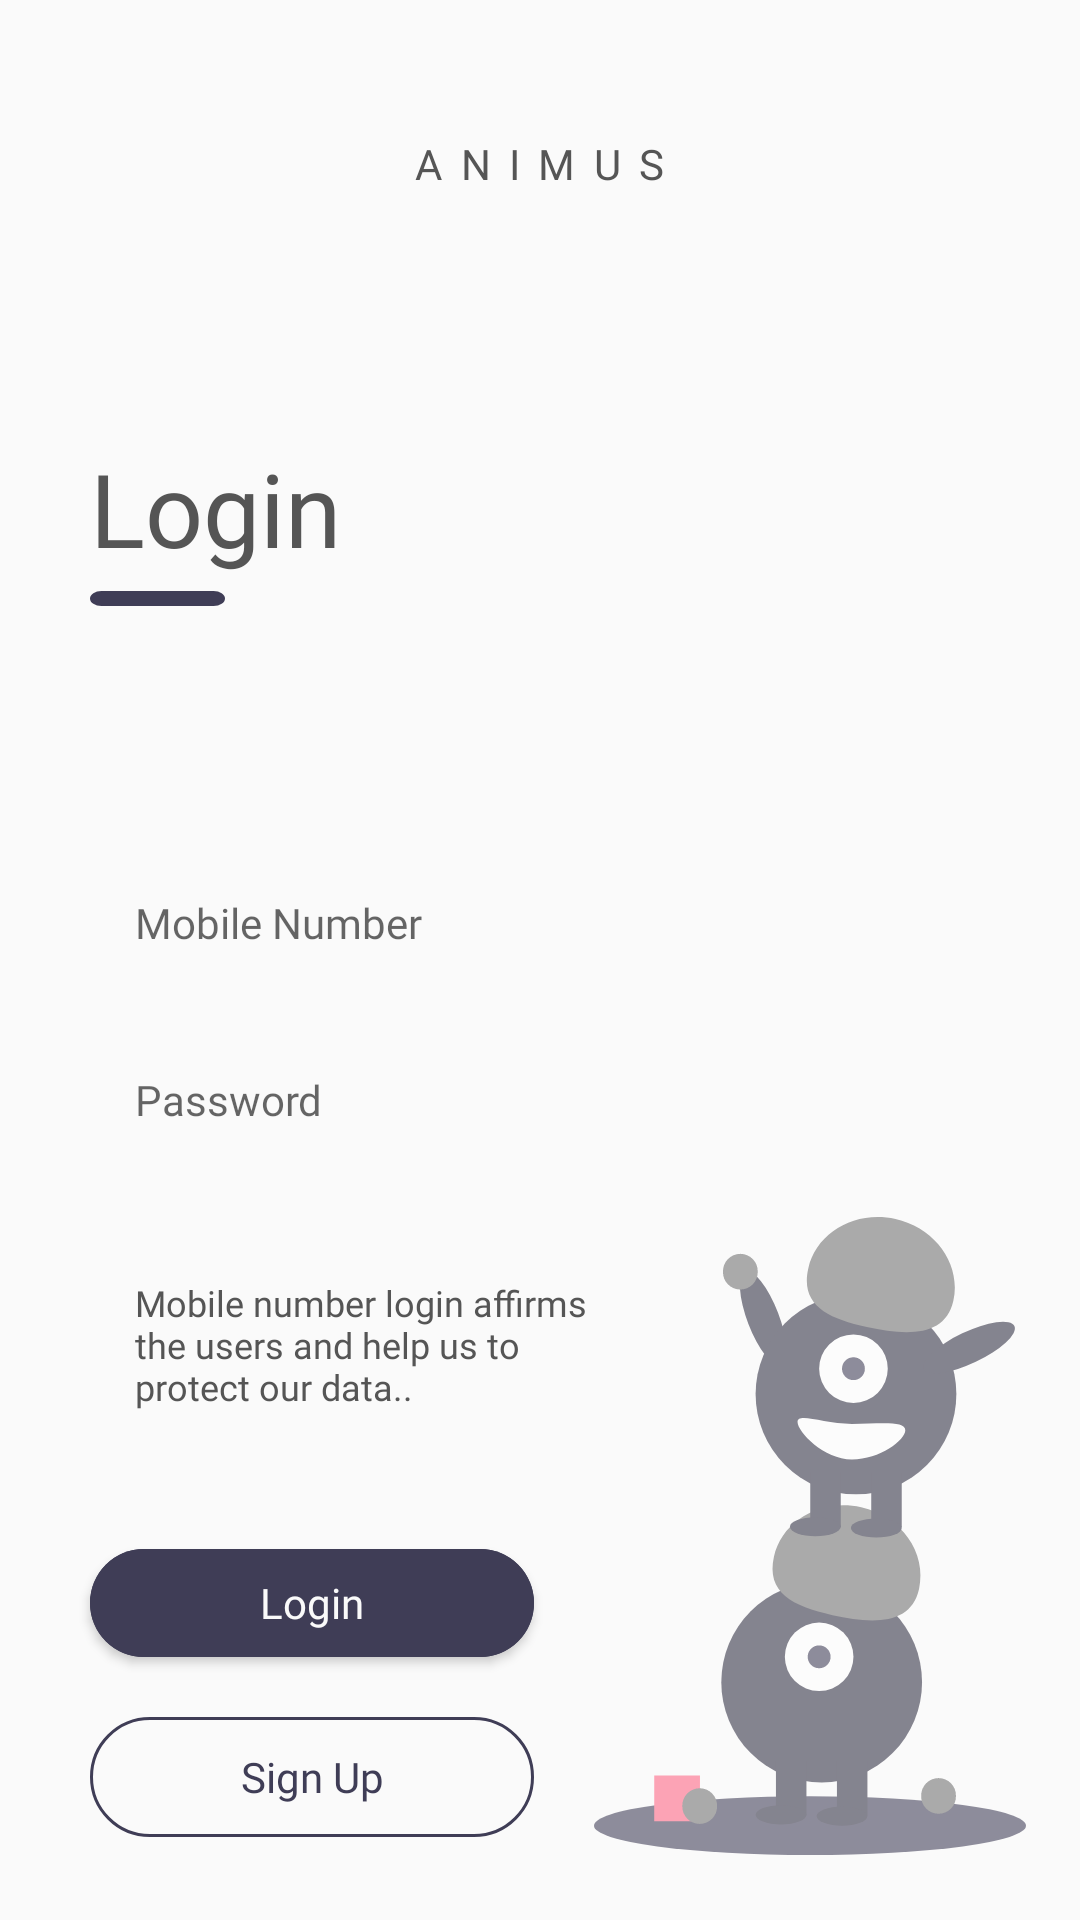

This screen was rendered from an Android layout file. Write that file and the resources it references.
<!-- AndroidManifest.xml: application theme Theme.AnimusFirst -->
<!-- res/layout/activity_login.xml -->
<?xml version="1.0" encoding="utf-8"?>
<androidx.constraintlayout.widget.ConstraintLayout xmlns:android="http://schemas.android.com/apk/res/android"
    xmlns:app="http://schemas.android.com/apk/res-auto"
    xmlns:tools="http://schemas.android.com/tools"
    style="@style/back"
    android:layout_width="match_parent"
    android:layout_height="match_parent"
    tools:context=".Activities.Login">


    <ImageView
        android:layout_width="0dp"
        android:layout_height="0dp"
        android:alpha="0.58"
        android:contentDescription="@string/screen_draw"
        android:src="@drawable/login_draw"
        app:layout_constraintBottom_toBottomOf="parent"
        app:layout_constraintEnd_toEndOf="@id/guide95V"
        app:layout_constraintStart_toStartOf="@id/guide55V"
        app:layout_constraintTop_toTopOf="@id/guide60H" />

    <TextView
        android:id="@+id/tvAppName"
        style="@style/darkText"
        android:layout_width="wrap_content"
        android:layout_height="wrap_content"
        android:fontFamily="@font/hankrnd_bold"
        android:letterSpacing="0.1"
        android:text="@string/app_label"
        android:textSize="14sp"
        app:layout_constraintBottom_toBottomOf="@id/guide10H"
        app:layout_constraintEnd_toEndOf="parent"
        app:layout_constraintStart_toStartOf="parent" />

    <TextView
        android:id="@+id/tvScreenHeading"
        style="@style/darkText"
        android:layout_width="wrap_content"
        android:layout_height="wrap_content"
        android:layout_marginStart="30dp"
        android:fontFamily="@font/hankrnd_bold"
        android:text="@string/login"
        android:textSize="34sp"
        app:layout_constraintBottom_toBottomOf="@id/guide30H"
        app:layout_constraintStart_toStartOf="parent" />

    <ImageView
        android:id="@+id/imvLoginBar"
        style="@style/darkText"
        android:layout_width="45dp"
        android:layout_height="5dp"
        android:layout_marginTop="5dp"
        android:contentDescription="@string/login_bar"
        android:scaleType="fitXY"
        android:src="@drawable/ic_line"
        app:layout_constraintStart_toStartOf="@id/tvScreenHeading"
        app:layout_constraintTop_toBottomOf="@id/tvScreenHeading" />


    <androidx.appcompat.widget.AppCompatEditText
        android:id="@+id/etMobileNumber"
        android:layout_width="0dp"
        android:layout_height="wrap_content"
        android:layout_marginStart="30dp"
        android:background="@drawable/transparent"
        android:fontFamily="@font/hankrnd_bold"
        android:hint="@string/mobile_number"
        android:inputType="phone"
        android:padding="10dp"
        android:paddingStart="15dp"
        android:paddingEnd="0dp"
        android:textCursorDrawable="@null"
        android:textSize="14sp"
        app:layout_constraintEnd_toEndOf="@id/guide80V"
        app:layout_constraintStart_toStartOf="parent"
        app:layout_constraintTop_toTopOf="@id/guide45H" />

    <ImageView
        style="@style/darkText"
        android:layout_width="0dp"
        android:layout_height="3dp"
        android:layout_marginStart="5dp"
        android:layout_marginEnd="5dp"
        android:contentDescription="@string/edit_text_back"
        android:src="@drawable/ed_backline"
        app:layout_constraintBottom_toBottomOf="@id/etMobileNumber"
        app:layout_constraintEnd_toEndOf="@id/etMobileNumber"
        app:layout_constraintStart_toStartOf="@id/etMobileNumber" />

    <androidx.appcompat.widget.AppCompatEditText
        android:id="@+id/etPassword"
        android:layout_width="0dp"
        android:layout_height="wrap_content"
        android:layout_marginStart="30dp"
        android:layout_marginTop="20dp"
        android:background="@drawable/transparent"
        android:fontFamily="@font/hankrnd_bold"
        android:hint="@string/password"
        android:inputType="textPassword"
        android:padding="10dp"
        android:paddingStart="15dp"
        android:paddingEnd="0dp"
        android:textCursorDrawable="@null"
        android:textSize="14sp"
        app:layout_constraintEnd_toEndOf="@id/guide80V"
        app:layout_constraintStart_toStartOf="parent"
        app:layout_constraintTop_toBottomOf="@id/etMobileNumber" />

    <ImageView
        style="@style/darkText"
        android:layout_width="0dp"
        android:layout_height="3dp"
        android:layout_marginStart="5dp"
        android:layout_marginEnd="5dp"
        android:contentDescription="@string/edit_text_back"
        android:src="@drawable/ed_backline"
        app:layout_constraintBottom_toBottomOf="@id/etPassword"
        app:layout_constraintEnd_toEndOf="@id/etPassword"
        app:layout_constraintStart_toStartOf="@id/etPassword" />

    <TextView
        android:id="@+id/tvScreenHelper"
        style="@style/darkText"
        android:layout_width="0dp"
        android:layout_height="wrap_content"
        android:layout_marginStart="15dp"
        android:layout_marginTop="40dp"
        android:fontFamily="@font/hankrnd_regular"
        android:text="@string/mobilenum_confirm"
        android:textSize="12sp"
        app:layout_constraintBottom_toTopOf="@id/btnLogin"
        app:layout_constraintEnd_toEndOf="@id/guide55V"
        app:layout_constraintStart_toStartOf="@id/etPassword"
        app:layout_constraintTop_toBottomOf="@id/etPassword" />

    <com.google.android.material.button.MaterialButton
        android:id="@+id/btnLogin"
        style="@style/primaryButton"
        android:layout_width="0dp"
        android:layout_height="wrap_content"
        android:layout_marginTop="40dp"
        android:layout_marginEnd="20dp"
        android:elevation="20dp"
        android:fontFamily="@font/hankrnd_bold"
        android:text="@string/login"
        android:textAllCaps="false"
        app:cornerRadius="20dp"
        app:layout_constraintBottom_toTopOf="@id/btnSignUp"
        app:layout_constraintEnd_toEndOf="@id/guide55V"
        app:layout_constraintStart_toStartOf="@id/etPassword"
        app:layout_constraintTop_toBottomOf="@id/tvScreenHelper" />

    <com.google.android.material.button.MaterialButton
        android:id="@+id/btnSignUp"
        style="@style/secondaryButton"
        android:layout_width="0dp"
        android:layout_height="wrap_content"
        android:layout_marginTop="10dp"
        android:layout_marginEnd="20dp"
        android:fontFamily="@font/hankrnd_bold"
        android:text="@string/sign_up"
        app:cornerRadius="20dp"
        app:layout_constraintEnd_toEndOf="@id/guide55V"
        app:layout_constraintStart_toStartOf="@id/etPassword"
        app:layout_constraintTop_toBottomOf="@id/btnLogin" />


    <androidx.constraintlayout.widget.Guideline
        android:id="@+id/guide10H"
        android:layout_width="wrap_content"
        android:layout_height="wrap_content"
        android:orientation="horizontal"
        app:layout_constraintGuide_percent="0.1" />

    <androidx.constraintlayout.widget.Guideline
        android:id="@+id/guide60H"
        android:layout_width="wrap_content"
        android:layout_height="wrap_content"
        android:orientation="horizontal"
        app:layout_constraintGuide_percent="0.60" />

    <androidx.constraintlayout.widget.Guideline
        android:id="@+id/guide45H"
        android:layout_width="wrap_content"
        android:layout_height="wrap_content"
        android:orientation="horizontal"
        app:layout_constraintGuide_percent="0.45" />

    <androidx.constraintlayout.widget.Guideline
        android:id="@+id/guide30H"
        android:layout_width="wrap_content"
        android:layout_height="wrap_content"
        android:orientation="horizontal"
        app:layout_constraintGuide_percent="0.30" />

    <androidx.constraintlayout.widget.Guideline
        android:id="@+id/guide95V"
        android:layout_width="wrap_content"
        android:layout_height="wrap_content"
        android:orientation="vertical"
        app:layout_constraintGuide_percent="0.95" />

    <androidx.constraintlayout.widget.Guideline
        android:id="@+id/guide80V"
        android:layout_width="wrap_content"
        android:layout_height="wrap_content"
        android:orientation="vertical"
        app:layout_constraintGuide_percent="0.80" />

    <androidx.constraintlayout.widget.Guideline
        android:id="@+id/guide55V"
        android:layout_width="wrap_content"
        android:layout_height="wrap_content"
        android:orientation="vertical"
        app:layout_constraintGuide_percent="0.55" />


</androidx.constraintlayout.widget.ConstraintLayout>
<!-- resources referenced by this layout -->
<resources>
  <!-- drawable ic_line (drawable) -->
  <vector xmlns:android="http://schemas.android.com/apk/res/android"
      android:width="89dp"
      android:height="15dp"
      android:viewportWidth="89"
      android:viewportHeight="15">
      <path
          android:fillColor="#fafafa"
          android:pathData="M7.5,0L81.5,0A7.5,7.5 0,0 1,89 7.5L89,7.5A7.5,7.5 0,0 1,81.5 15L7.5,15A7.5,7.5 0,0 1,0 7.5L0,7.5A7.5,7.5 0,0 1,7.5 0z" />
  </vector>
  <!-- drawable login_draw: vector/xml drawable (drawable, 3260 chars, omitted) -->
  <!-- drawable transparent (drawable) -->
  <?xml version="1.0" encoding="utf-8"?>
  <selector xmlns:android="http://schemas.android.com/apk/res/android">
      <item>
          <shape android:shape="rectangle">
              <stroke android:width="10dp" android:color="#00000000" />
              <corners android:radius="10dp" />
          </shape>
      </item>
  </selector>
  <string name="app_label">A N I M U S</string>
  <string name="edit_text_back">edit text back</string>
  <string name="login">Login</string>
  <string name="login_bar">login bar</string>
  <string name="mobile_number">Mobile Number</string>
  <string name="mobilenum_confirm">Mobile number login affirms the users and help us to protect our data..</string>
  <string name="password">Password</string>
  <string name="screen_draw">Screen Draw</string>
  <string name="sign_up">Sign Up</string>
  <style name="back" parent="Theme.AnimusFirst">
          <item name="android:background">@color/white</item>
      </style>
  <style name="darkText" parent="Theme.AnimusFirst">
          <item name="android:textColor">@color/grey_700</item>
          <item name="android:tint">@color/brandColorDark</item>
          <item name="fontFamily">@font/hankrnd_bold</item>
      </style>
  <style name="primaryButton" parent="Theme.AnimusFirst">
          <item name="android:backgroundTint">@color/brandColorDark</item>
          <item name="android:textColor">@color/white</item>
  
          <item name="android:textSize">14sp</item>
      </style>
  <style name="secondaryButton" parent="Widget.Material3.Button.OutlinedButton">
          <item name="android:textColor">@color/brandColorDark</item>
          <item name="strokeColor">@color/brandColorDark</item>
          <item name="rippleColor">@color/grey_200</item>
  
          <item name="android:textSize">14sp</item>
      </style>
  <style name="Theme.AnimusFirst" parent="Theme.MaterialComponents.DayNight.NoActionBar">
          
          <item name="colorPrimary">@color/brandColorDark</item>
          <item name="colorPrimaryVariant">@color/brandColorDark</item>
          <item name="colorOnPrimary">@color/white</item>
          
          <item name="colorSecondary">@color/accentColor</item>
          <item name="colorSecondaryVariant">@color/accentColorDark</item>
          <item name="colorOnSecondary">@color/black</item>
          
          <item name="android:statusBarColor">@color/white</item>
          
          <item name="android:windowLightStatusBar">true</item>
  
      </style>
  <color name="white">#FFFAFAFA</color>
  <color name="grey_700">#FF555555</color>
  <color name="brandColorDark">#3f3d56</color>
  <color name="grey_200">#FFE4E4E4</color>
  <color name="accentColor">#FFFD6483</color>
  <color name="accentColorDark">#D65670</color>
  <color name="black">#FF272727</color>
</resources>
